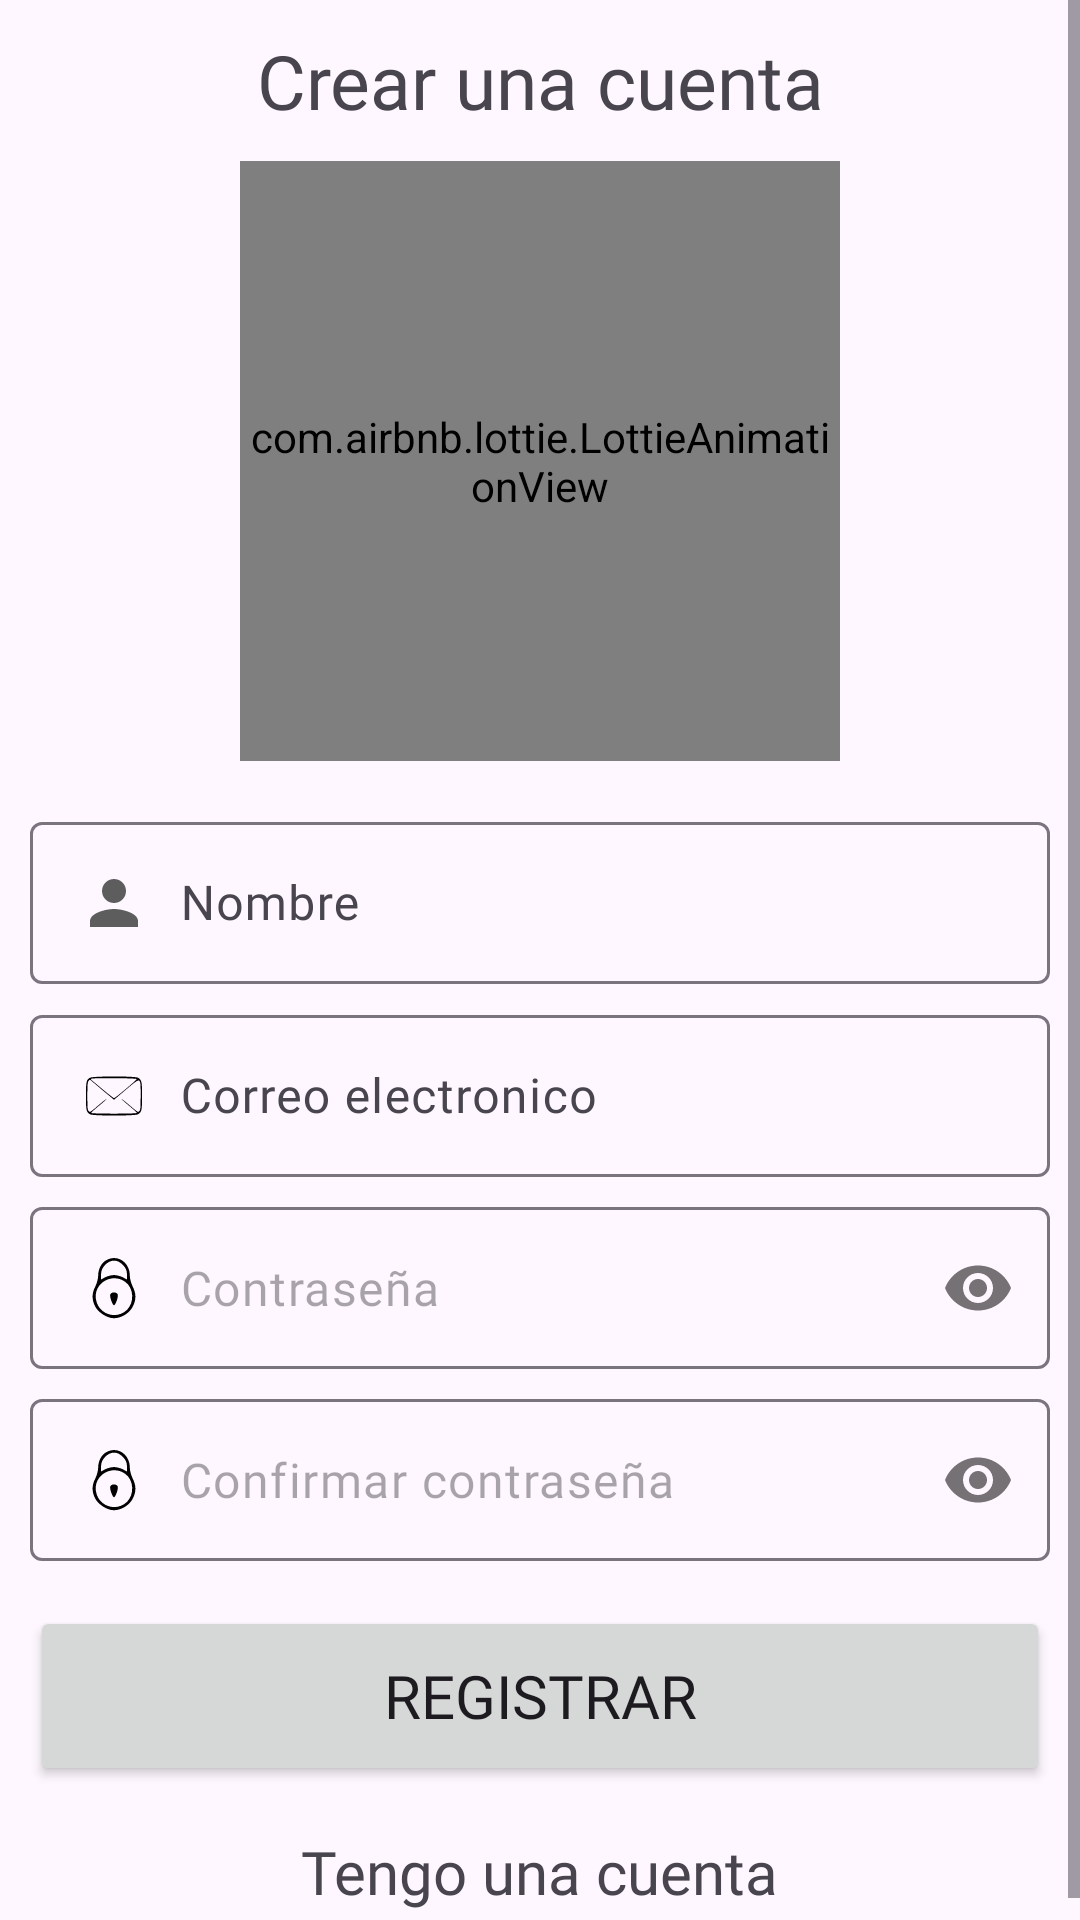

Here is an Android app screen rendered from its layout file. Give the layout XML and the strings, colors and styles it references.
<!-- AndroidManifest.xml: application theme Theme.TaskMaster -->
<!-- res/layout/activity_registro.xml -->
<?xml version="1.0" encoding="utf-8"?>
<ScrollView
    xmlns:android="http://schemas.android.com/apk/res/android"
    xmlns:app="http://schemas.android.com/apk/res-auto"
    xmlns:tools="http://schemas.android.com/tools"
    android:id="@+id/main"
    android:layout_width="match_parent"
    android:layout_height="match_parent"
    tools:context=".Registro">

    <androidx.appcompat.widget.LinearLayoutCompat
        android:layout_width="match_parent"
        android:layout_height="wrap_content"
        android:padding="10dp"
        android:orientation="vertical">

    <TextView
        android:layout_width="match_parent"
        android:layout_height="wrap_content"
        android:text="@string/CrearCuentaTXT"
        android:fontFamily="@font/robotoblack"
        android:textSize="25dp"
        android:gravity="center"/>

    <com.airbnb.lottie.LottieAnimationView
        android:layout_width="200dp"
        android:layout_height="200dp"
        app:lottie_imageAssetsFolder="assets"
        app:lottie_fileName="Registro.json"
        app:lottie_loop="true"
        app:lottie_autoPlay="true"
        android:layout_marginTop="10dp"
        android:layout_gravity="center"/>

        <com.google.android.material.textfield.TextInputLayout
            android:layout_width="match_parent"
            android:layout_height="wrap_content"
            android:layout_marginTop="15dp">
            
            <EditText
                android:layout_width="match_parent"
                android:layout_height="wrap_content"
                android:id="@+id/NombreEt"
                android:hint="@string/NombreEt"
                android:inputType="textPersonName|textCapWords"
                android:drawableStart="@drawable/baseline_person_24"
                android:drawablePadding="10dp"
                android:padding="15dp"
                android:fontFamily="@font/robotoblack"/>
                        
        </com.google.android.material.textfield.TextInputLayout>

        <com.google.android.material.textfield.TextInputLayout
            android:layout_width="match_parent"
            android:layout_height="wrap_content"
            android:layout_marginTop="5dp">

            <EditText
                android:layout_width="match_parent"
                android:layout_height="wrap_content"
                android:id="@+id/CorreoEt"
                android:hint="@string/CorreoEt"
                android:inputType="textEmailAddress"
                android:drawableStart="@drawable/mail"
                android:drawablePadding="10dp"
                android:fontFamily="@font/robotoblack"
                android:padding="15dp"/>

        </com.google.android.material.textfield.TextInputLayout>

        <com.google.android.material.textfield.TextInputLayout
            android:layout_width="match_parent"
            android:layout_height="wrap_content"
            app:passwordToggleEnabled="true"
            app:hintEnabled="false"
            android:layout_marginTop="10dp">

            <EditText
                android:layout_width="match_parent"
                android:layout_height="wrap_content"
                android:id="@+id/ContrasenaEt"
                android:hint="@string/ContrasenaEt"
                android:inputType="textPassword"
                android:drawableStart="@drawable/contrasena"
                android:drawablePadding="10dp"
                android:fontFamily="@font/robotoblack"
                android:padding="15dp"/>

        </com.google.android.material.textfield.TextInputLayout>

        <com.google.android.material.textfield.TextInputLayout
            android:layout_width="match_parent"
            android:layout_height="wrap_content"
            app:passwordToggleEnabled="true"
            app:hintEnabled="false"
            android:layout_marginTop="10dp">

            <EditText
                android:layout_width="match_parent"
                android:layout_height="wrap_content"
                android:id="@+id/ConfirmarContrasenaEt"
                android:hint="@string/ConfirmarContrasenaEt"
                android:inputType="textPassword"
                android:drawableStart="@drawable/contrasena"
                android:drawablePadding="10dp"
                android:fontFamily="@font/robotoblack"
                android:padding="15dp"/>

        </com.google.android.material.textfield.TextInputLayout>

        <Button
            android:layout_width="match_parent"
            android:layout_height="60dp"
            android:textSize="20sp"
            android:text="@string/RegistrarUsuario"
            android:id="@+id/RegistrarUsuario"
            android:layout_marginTop="15dp"
            android:fontFamily="@font/robotoblack"/>

        <TextView
            android:layout_width="wrap_content"
            android:layout_height="wrap_content"
            android:text="@string/Tengounacuenta"
            android:id="@+id/Tengounacuenta"
            android:fontFamily="@font/robotoblack"
            android:textSize="20sp"
            android:layout_gravity="center"
            android:layout_marginTop="15dp"/>



    </androidx.appcompat.widget.LinearLayoutCompat>
</ScrollView>
<!-- resources referenced by this layout -->
<resources>
  <!-- drawable baseline_person_24 (drawable) -->
  <vector xmlns:android="http://schemas.android.com/apk/res/android"
      android:width="24dp"
      android:height="24dp"
      android:tint="#5D5D5D"
      android:viewportWidth="24"
      android:viewportHeight="24">
  
      <path
          android:fillColor="@android:color/white"
          android:pathData="M12,12c2.21,0 4,-1.79 4,-4s-1.79,-4 -4,-4 -4,1.79 -4,4 1.79,4 4,4zM12,14c-2.67,0 -8,1.34 -8,4v2h16v-2c0,-2.66 -5.33,-4 -8,-4z" />
  
  </vector>
  <!-- drawable contrasena (drawable) -->
  <vector xmlns:android="http://schemas.android.com/apk/res/android" android:height="24dp" android:viewportHeight="50" android:viewportWidth="50" android:width="24dp">
        
      <path android:fillColor="#000000" android:pathData="M19.8,5.6c-3.5,1.8 -5.8,6.2 -5.8,10.9 0,2 -0.9,5.3 -2,7.5 -2.5,4.9 -2.5,9 -0.1,13.8 2.2,4.3 8.4,8.2 13,8.2 5.1,-0 10.8,-3.5 13.1,-8 2.5,-5 2.5,-9 0,-14 -1.1,-2.2 -2,-5.5 -2,-7.5 0,-9.4 -8.5,-15.1 -16.2,-10.9zM31.1,8.9c2.1,2.2 2.9,3.9 2.9,6.5l0,3.7 -3,-1.6c-1.6,-0.8 -4.3,-1.5 -6,-1.5 -1.7,-0 -4.4,0.7 -6,1.5l-3,1.6 0,-3.7c0,-4.7 4.5,-9.4 9,-9.4 2.2,-0 4.1,0.9 6.1,2.9zM32.9,20.8c5.8,4.3 6.4,14 1.2,19.3 -7.6,7.5 -20.4,3 -21.7,-7.7 -1.4,-11 11.5,-18.3 20.5,-11.6z" android:strokeColor="#00000000"/>
        
      <path android:fillColor="#000000" android:pathData="M22.4,29.5c-0.6,1.4 1.6,7.5 2.6,7.5 1,-0 3.2,-6.1 2.6,-7.5 -0.7,-1.9 -4.5,-1.9 -5.2,-0z" android:strokeColor="#00000000"/>
      
  </vector>
  <!-- drawable mail (drawable) -->
  <vector xmlns:android="http://schemas.android.com/apk/res/android" android:height="24dp" android:viewportHeight="100" android:viewportWidth="100" android:width="24dp">
        
      <path android:fillColor="#000000" android:pathData="M16.8,24.6c-5.2,2.7 -5.8,5.6 -5.8,25.4 0,20 0.6,22.7 6,25.5 4.3,2.2 61.7,2.2 66,-0 5.4,-2.8 6,-5.5 6,-25.5 0,-20 -0.6,-22.7 -6,-25.5 -4.3,-2.2 -62.1,-2.2 -66.2,0.1zM81.6,26.5c0.3,1.1 -30,26.5 -31.6,26.5 -0.6,-0 -8,-5.7 -16.3,-12.7 -8.4,-7 -15.4,-12.8 -15.6,-12.9 -0.1,-0.2 0,-0.8 0.4,-1.3 0.9,-1.5 62.7,-1 63.1,0.4zM34.7,42.5l15.3,12.7 16.7,-14.1c21.3,-17.9 20.3,-18.3 20.3,8.9 0,16.4 -0.2,19 -1.7,20.9 -1.8,2.1 -1.8,2.1 -13.1,-7.5 -6.2,-5.3 -11.5,-9.4 -11.7,-9.2 -0.3,0.2 4.5,4.4 10.5,9.4 6,4.9 10.8,9.3 10.6,9.9 -0.2,0.6 -11.6,1 -31.6,1 -20.1,-0 -31.4,-0.4 -31.6,-1 -0.1,-0.6 4.7,-5 10.7,-9.9 6,-4.9 10.7,-9.1 10.5,-9.4 -0.3,-0.2 -5.6,3.9 -11.8,9.2 -11.3,9.6 -11.3,9.6 -13,7.5 -1.6,-1.9 -1.8,-4.5 -1.8,-20.8 0,-15.5 0.3,-19 1.6,-20.9 1.4,-2 1.8,-2.2 3.3,-0.9 0.9,0.8 8.5,7.1 16.8,14.2z" android:strokeColor="#00000000"/>
      
  </vector>
  <string name="ConfirmarContrasenaEt">Confirmar contraseña</string>
  <string name="ContrasenaEt">Contraseña</string>
  <string name="CorreoEt">Correo electronico</string>
  <string name="CrearCuentaTXT">Crear una cuenta</string>
  <string name="NombreEt">Nombre</string>
  <string name="RegistrarUsuario">Registrar</string>
  <string name="Tengounacuenta">Tengo una cuenta</string>
  <style name="Theme.TaskMaster" parent="Base.Theme.TaskMaster" />
  <style name="Base.Theme.TaskMaster" parent="Theme.Material3.DayNight.NoActionBar">
          
          
          <item name="colorPrimary">@color/colorPrimary</item>
          <item name="colorPrimaryVariant">@color/colorPrimaryDark</item>
      </style>
  <color name="colorPrimary">#3282B8</color>
  <color name="colorPrimaryDark">#0F4C75</color>
</resources>
